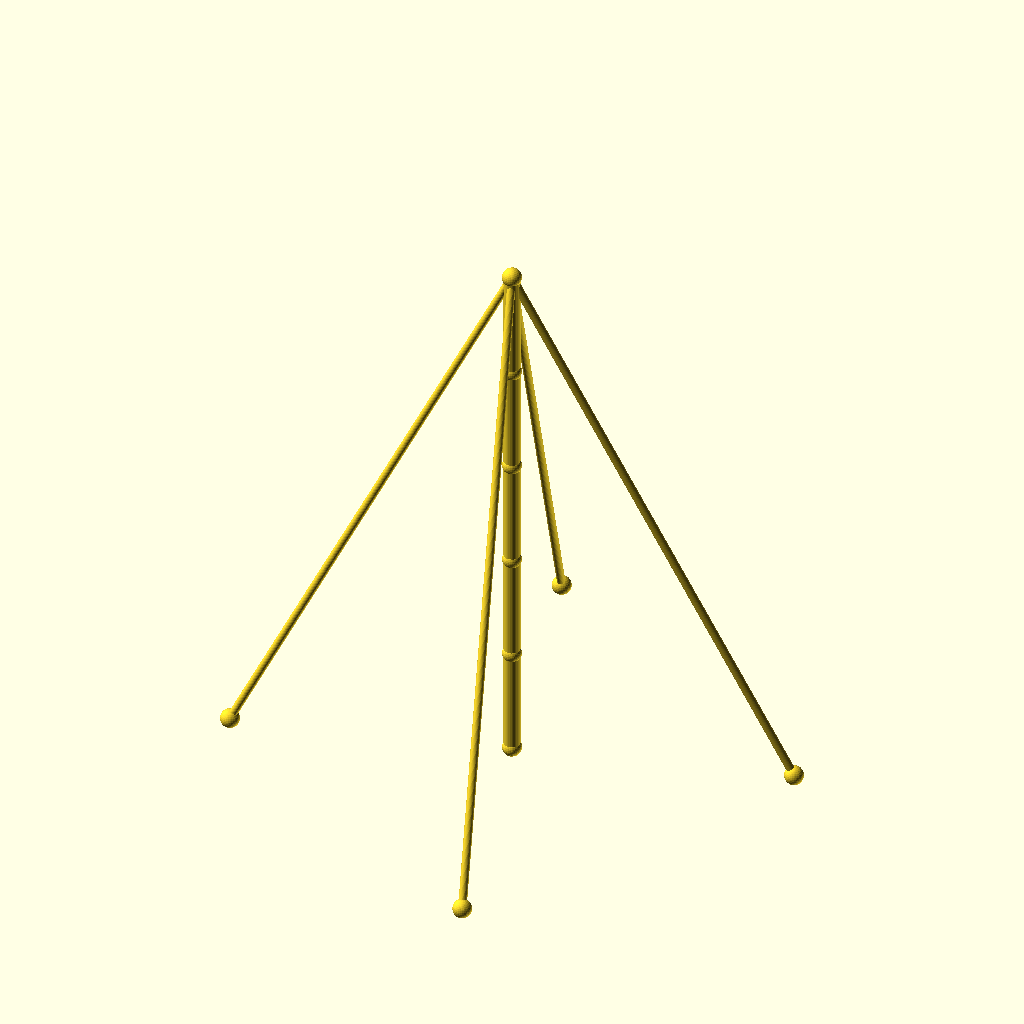
Cell 1: the model at its default parameters.
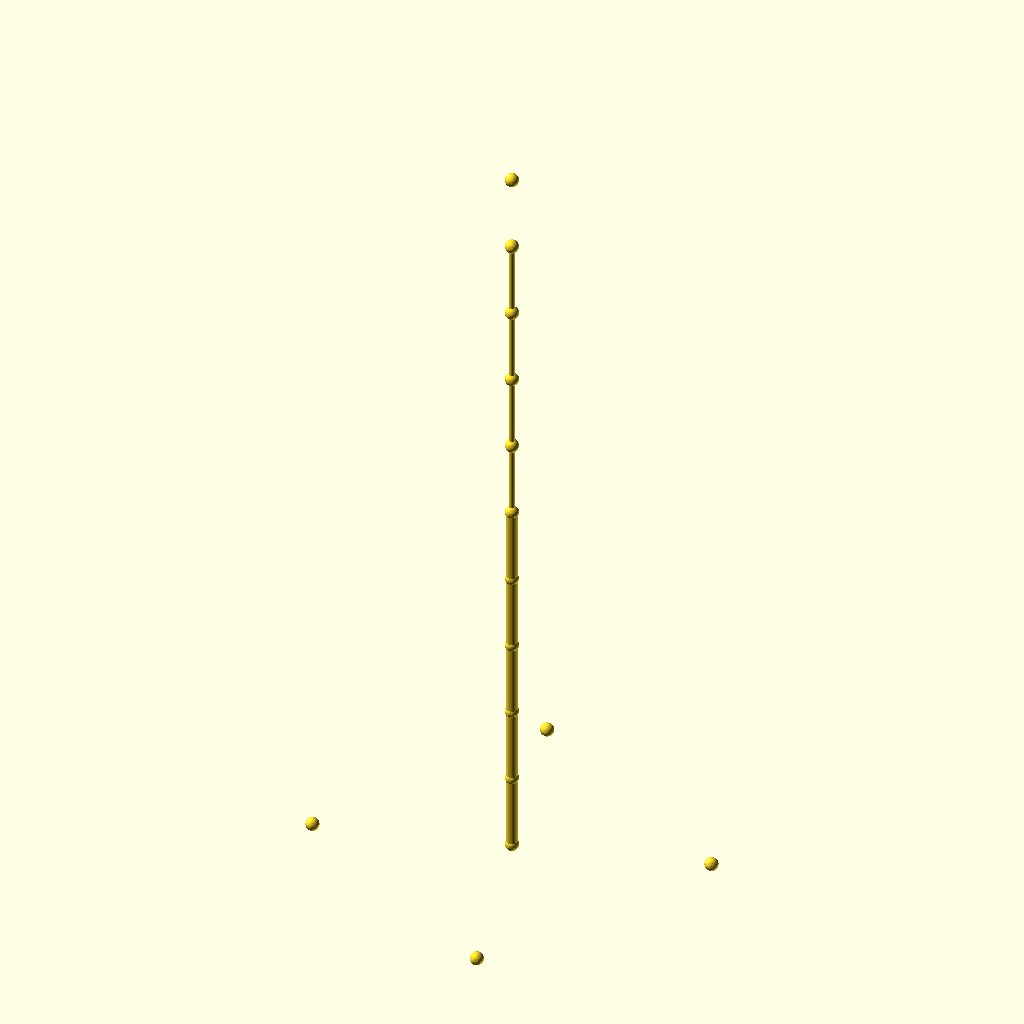
Cell 2: the same model with sections = 10.
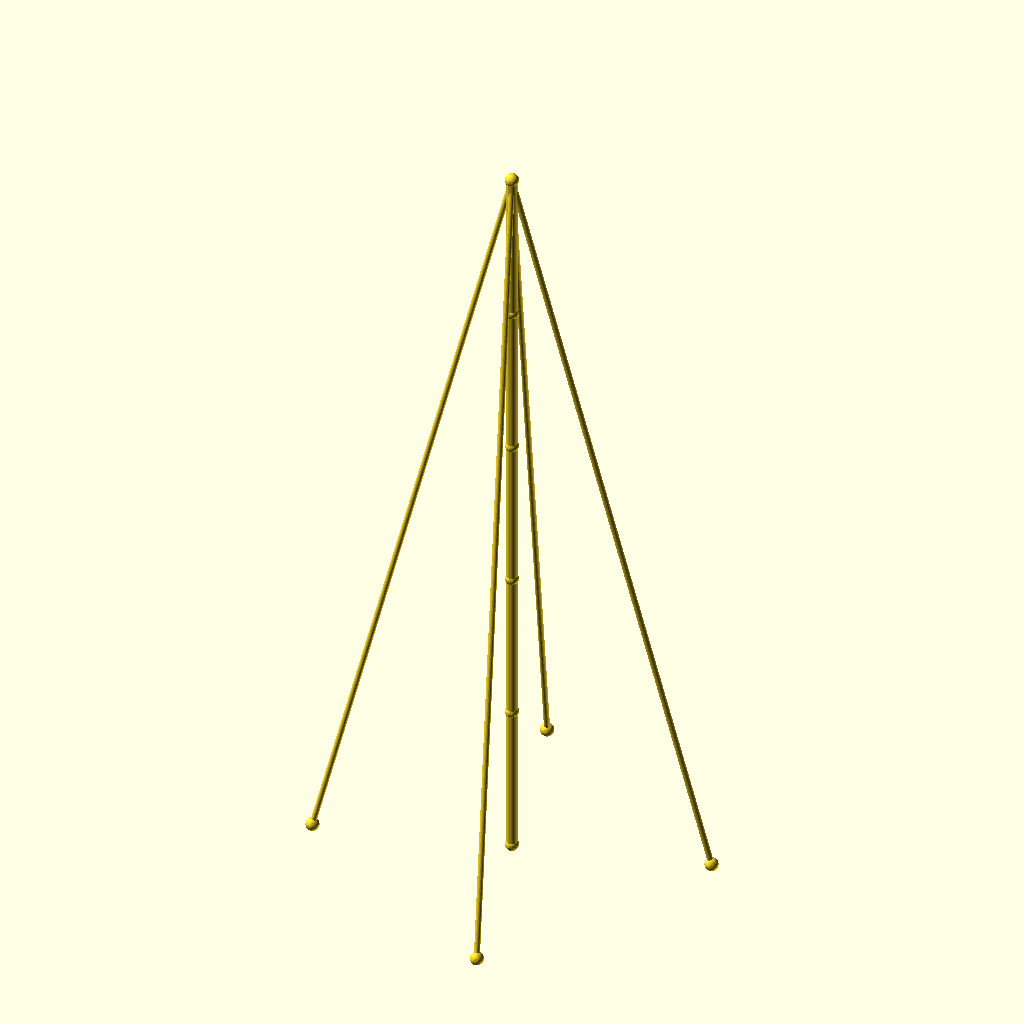
Cell 3: the same model with seg_h = 80.
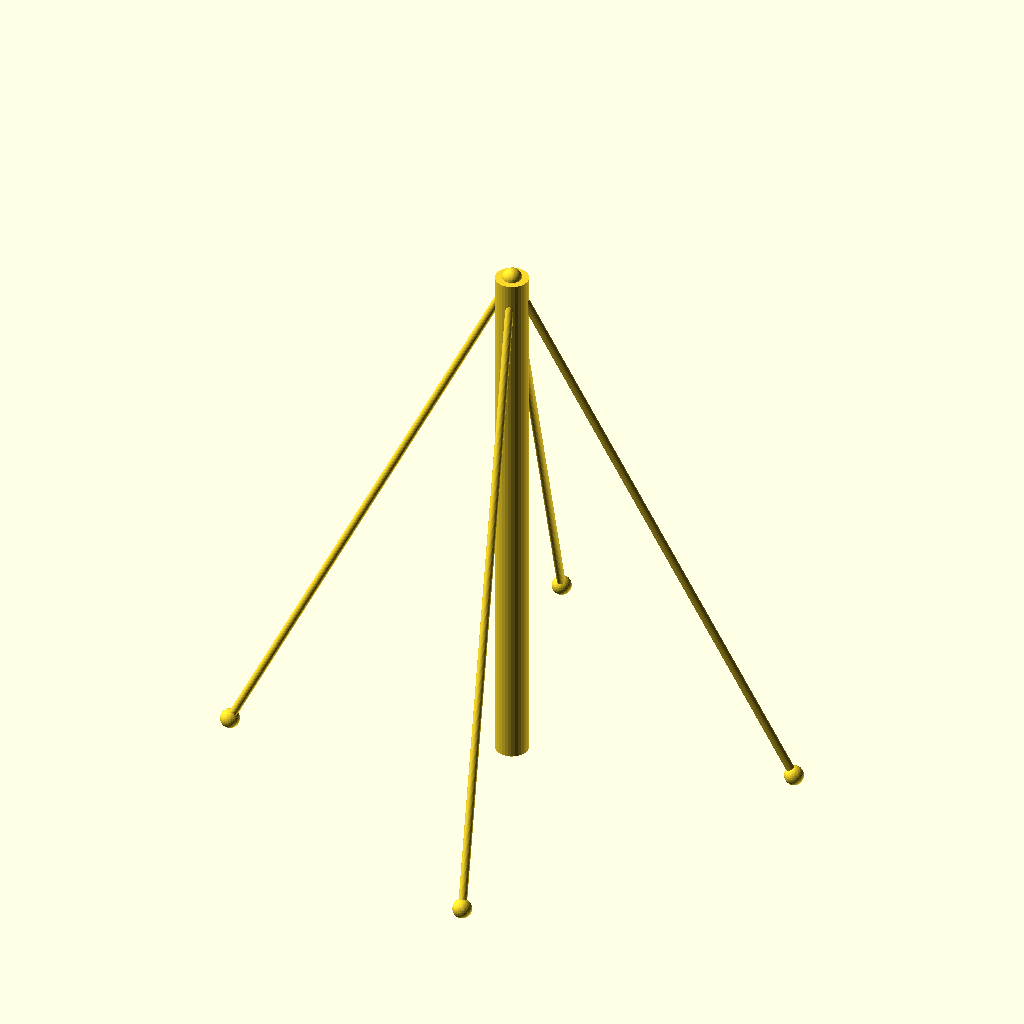
Cell 4: mast_r = 6 (everything else at default).
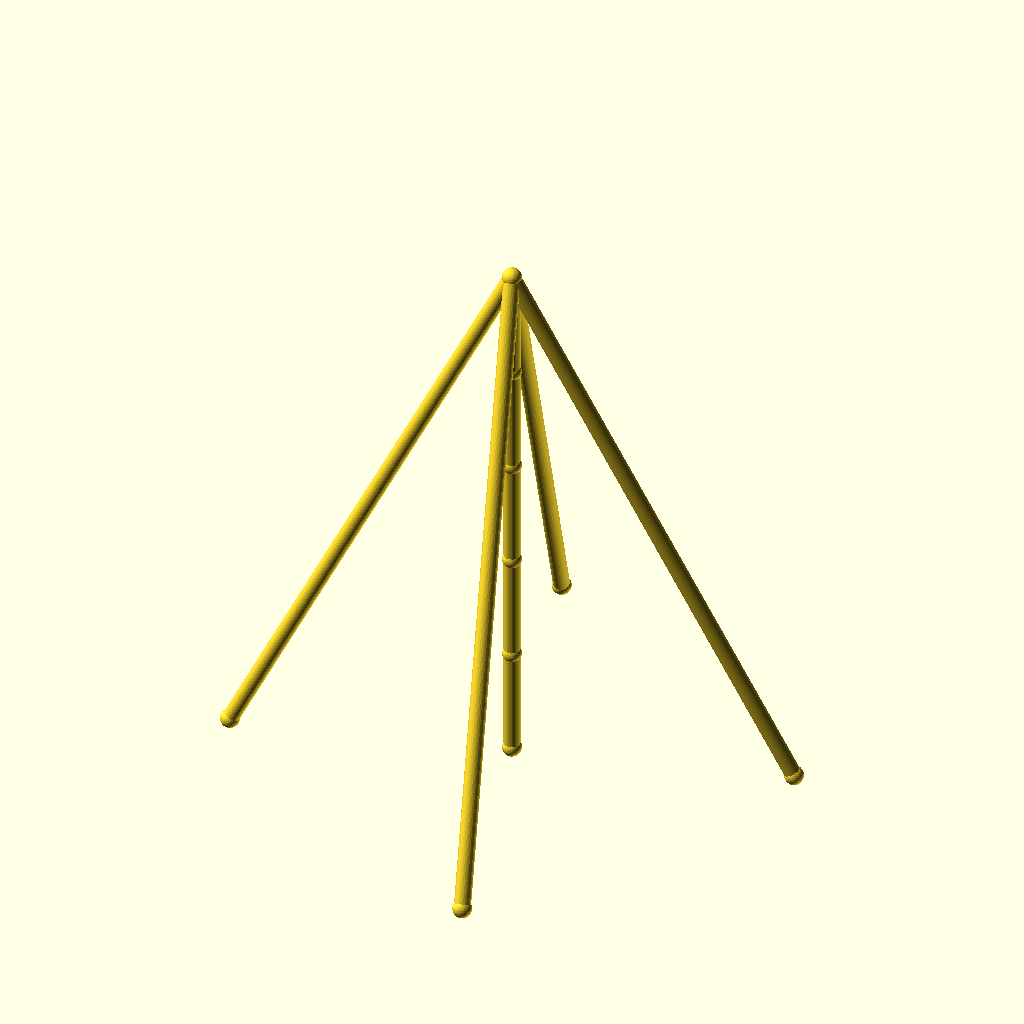
Cell 5: the same model with guy_r = 3.
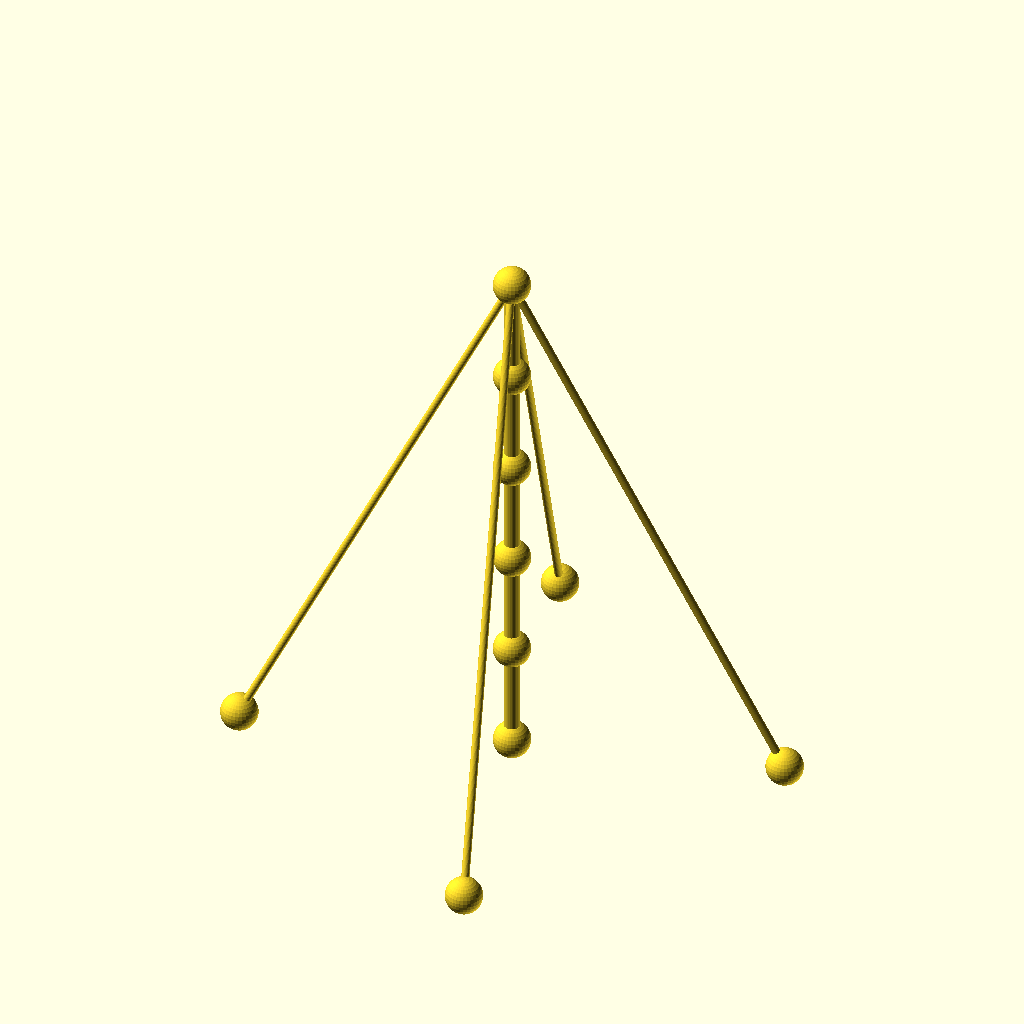
Cell 6: joint_r = 7 (everything else at default).
The same orthographic view direction (rotation 55°, 0°, 25°; colour scheme Cornfield) for every cell, with the view re-fitted per cell, so scale and position can differ between cells.
Source of the model, optional_data/data/wire2/guymasts/scene_0188.scad:
$fn = 32;

// ----------------------------------------------------------------------
// Guyed mast: 5 sections of 40 mm, 4 anchors on R100
// ----------------------------------------------------------------------

// --- parameters (mm) ---
sections = 5;             // number of mast sections
seg_h = 40;               // section height
mast_r = 3;               // mast member radius
guy_r = 1.5;              // guy wire radius
joint_r = 3.5;            // joint ball radius
anchors_n = 4;            // number of ground anchors
anchor_r = 100;           // anchor ring radius
anchor_step = 90;         // angle between anchors, degrees
anchor_a0 = 15;           // angle of the first anchor, degrees
tiers = 1;                // number of guy tiers
guy_h_5 = 200;            // guy tier height (section 5)

bbox_x = anchor_r * (cos(anchor_a0 + 0 * anchor_step) - cos(anchor_a0 + 2 * anchor_step)) + 2 * joint_r;  // overall X, joints included
bbox_y = anchor_r * (sin(anchor_a0 + 1 * anchor_step) - sin(anchor_a0 + 3 * anchor_step)) + 2 * joint_r;  // overall Y, joints included
bbox_z = sections * seg_h + 2 * joint_r;  // overall Z, joints included
mast_d = 2 * mast_r;  // mast trunk diameter
guy_d = 2 * guy_r;  // guy wire diameter
joint_d = 2 * joint_r;  // joint ball diameter
nodes = concat([for (i = [0 : sections]) [0, 0, i * seg_h]], [for (k = [0 : anchors_n - 1]) [anchor_r * cos(anchor_a0 + k * anchor_step), anchor_r * sin(anchor_a0 + k * anchor_step), 0]]);

module member(a, b, r) {
  /* round stock from joint a to joint b, ends buried in the joint balls */
  d = b - a;
  length = norm(d);
  translate(a) rotate([0, acos(d[2] / length), atan2(d[1], d[0])])
    cylinder(h = length, r = r);
}

module joint(p, r) {
  /* ball at the joint centre, fatter than every member meeting there */
  translate(p) sphere(r = r);
}

/* members - each call is one graph edge */
member(nodes[0], nodes[1], mast_r);
member(nodes[1], nodes[2], mast_r);
member(nodes[2], nodes[3], mast_r);
member(nodes[3], nodes[4], mast_r);
member(nodes[4], nodes[5], mast_r);
member(nodes[5], nodes[6], guy_r);
member(nodes[5], nodes[7], guy_r);
member(nodes[5], nodes[8], guy_r);
member(nodes[5], nodes[9], guy_r);

/* joint balls */
for (p = nodes) joint(p, joint_r);
Parameter table extracted from the source (name, type, default, range or options):
sections: number, default 5
seg_h: number, default 40
mast_r: number, default 3
guy_r: number, default 1.5
joint_r: number, default 3.5
anchors_n: number, default 4
anchor_r: number, default 100
anchor_step: number, default 90
anchor_a0: number, default 15
tiers: number, default 1
guy_h_5: number, default 200
